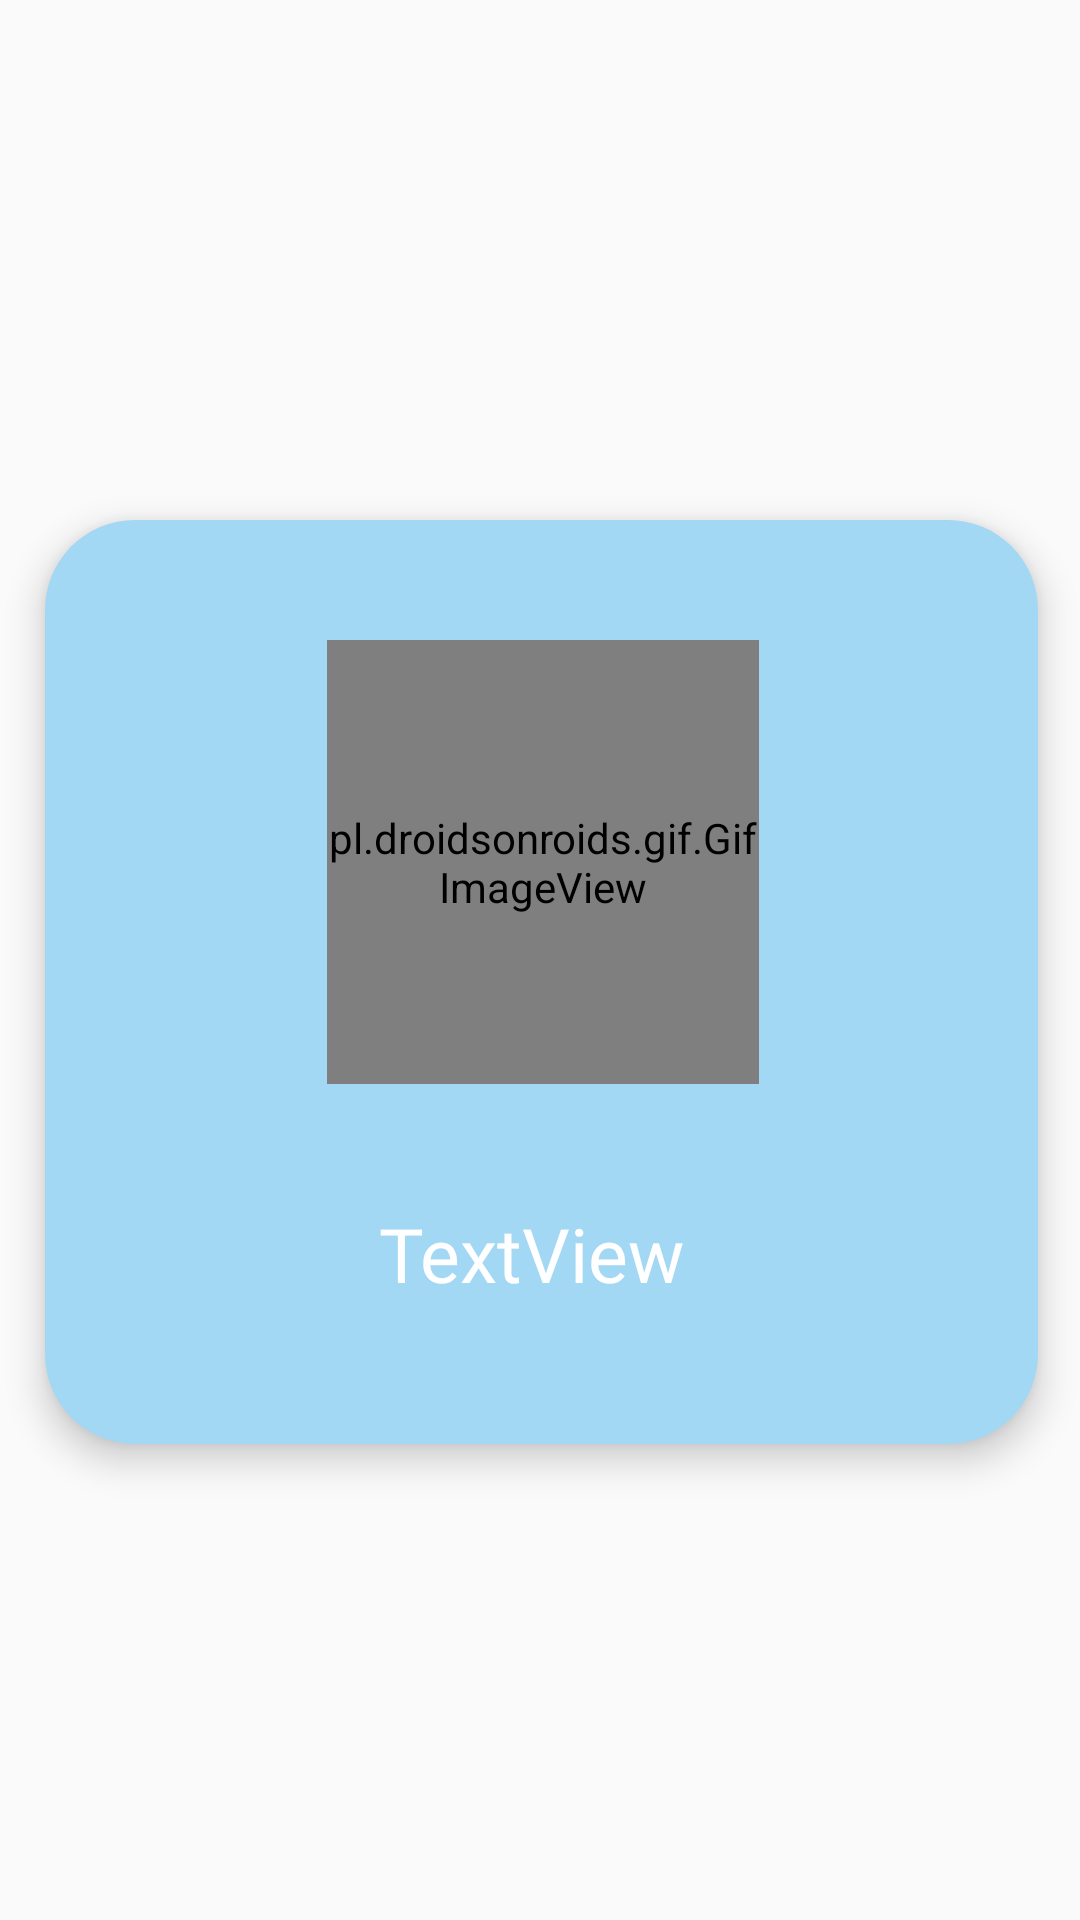

Layout XML and referenced resources for this Android screen:
<!-- AndroidManifest.xml: application theme MyAppTheme -->
<!-- res/layout/single_view3.xml -->
<?xml version="1.0" encoding="utf-8"?>
<RelativeLayout xmlns:android="http://schemas.android.com/apk/res/android"
    xmlns:app="http://schemas.android.com/apk/res-auto"
    xmlns:tools="http://schemas.android.com/tools"
    android:layout_width="match_parent"
    android:layout_height="wrap_content"
    android:orientation="vertical"
   android:gravity="center"

    >


    <RelativeLayout
        android:id="@+id/relative"
        android:layout_width="395dp"
        android:layout_height="308dp"
        android:layout_alignParentStart="true"
        android:layout_alignParentTop="true"
        android:layout_alignParentEnd="true"
        android:layout_marginStart="15dp"
        android:layout_marginTop="30dp"
        android:layout_marginEnd="14dp"
        android:layout_marginBottom="15dp"
        android:background="@drawable/tips_adapter"
        android:paddingTop="40dp"
        android:elevation="7dp"
        >


        
        
        
        

        

        <TextView
            android:id="@+id/textView"
            android:layout_width="361dp"
            android:layout_height="91dp"
            android:layout_alignParentEnd="true"
            android:layout_alignParentBottom="true"
            android:layout_marginEnd="7dp"
            android:layout_marginBottom="18dp"
            android:fontFamily="@font/decotype_thuluth"
            android:text="TextView"
            android:textColor="#ffff"
            android:textSize="25dp"
            android:gravity="center"
            />

        <pl.droidsonroids.gif.GifImageView
            android:id="@+id/imageView"
            android:layout_width="195dp"
            android:layout_height="148dp"
            android:layout_alignParentStart="true"
            android:layout_alignParentEnd="true"
            android:layout_marginStart="94dp"
            android:layout_marginEnd="93dp"
            android:layout_marginBottom="20dp" />


    </RelativeLayout>


</RelativeLayout>
<!-- resources referenced by this layout -->
<resources>
  <!-- drawable tips_adapter (drawable) -->
  <?xml version="1.0" encoding="utf-8"?>
  <shape xmlns:android="http://schemas.android.com/apk/res/android">
      <corners android:radius="30dp"
          />
  
      <solid android:color="#a3d8f4"/>
  </shape>
  <style name="MyAppTheme" parent="Theme.AppCompat.Light.NoActionBar">
  
          <item name="windowNoTitle">true</item>
          <item name="windowActionBar">false</item>
          <item name="colorPrimary">#a3d8f4</item>
          <item name="colorPrimaryDark">@color/colorPrimaryDark</item>
          <item name="drawerArrowStyle">@style/DrawerColor</item>
      </style>
  <color name="colorPrimaryDark">#3700B3</color>
  <style name="DrawerColor" parent="Widget.AppCompat.DrawerArrowToggle">
  
      <item name="color">@color/whiteColor</item>
          
      </style>
  <color name="whiteColor">#fff</color>
</resources>
